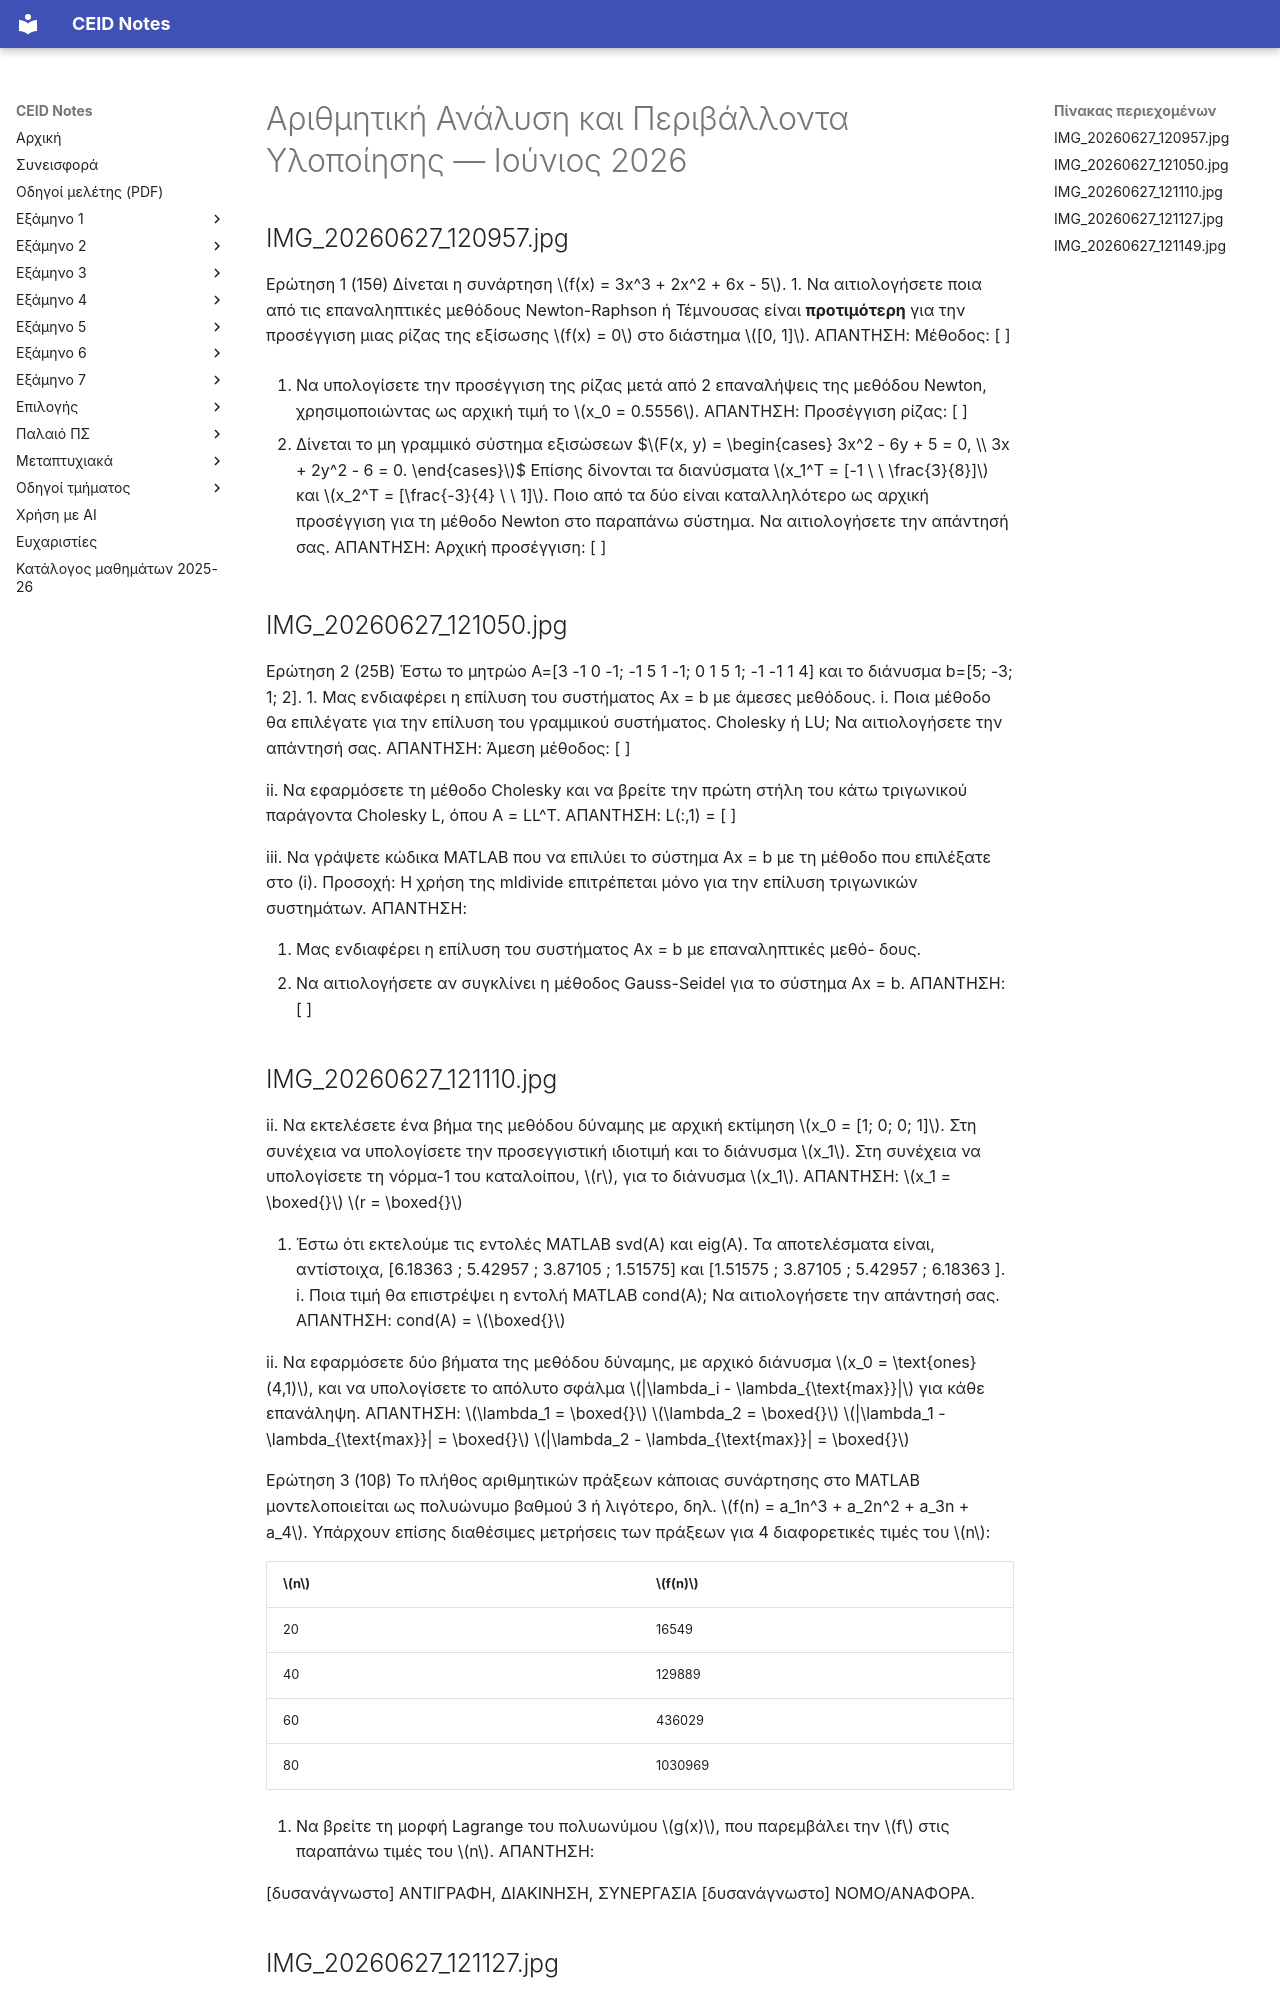

repository: kdngiorgos/ceid-notes · page: Semesters/Semester 4 (4ο Εξάμηνο)/Αριθμητική Ανάλυση και Περιβάλλοντα Υλοποίησης - CEID_23Y209/Previous Exams/2026-06.html · generator: mkdocs

---
course: CEID_23Y209
session: 2026-06
label: Ιούνιος 2026
sources:
- IMG_20260627_120957.jpg
- IMG_20260627_121050.jpg
- IMG_20260627_121110.jpg
- IMG_20260627_121127.jpg
- IMG_20260627_121149.jpg
format: mixed
duration_min: null
notes: 'Μεταγραφή με AI από φωτογραφίες/στιγμιότυπα (χωρίς διόρθωση από άνθρωπο): μπορεί να περιέχει λάθη ανάγνωσης (αριθμοί ερωτήσεων, σύμβολα, λέξεις) ή παραλείψεις — έλεγξε το πρωτότυπο που αναφέρεται στα sources. Η ημερομηνία της εξέτασης εκτιμήθηκε από την ανάρτηση στο Discord. Τα πολλά αρχεία είναι σελίδες ή παραλλαγές (σειρές ερωτήσεων) του ίδιου εξεταστικού.'
transcription: partial
solutions: ai-unverified
---
# Αριθμητική Ανάλυση και Περιβάλλοντα Υλοποίησης — Ιούνιος 2026

## IMG_20260627_120957.jpg

Ερώτηση 1   (15θ)
Δίνεται η συνάρτηση $f(x) = 3x^3 + 2x^2 + 6x - 5$.
1. Να αιτιολογήσετε ποια από τις επαναληπτικές μεθόδους Newton-Raphson ή Τέμνουσας είναι **προτιμότερη** για την προσέγγιση μιας ρίζας της εξίσωσης $f(x) = 0$ στο διάστημα $[0, 1]$.
ΑΠΑΝΤΗΣΗ: Μέθοδος: [ ]

2. Να υπολογίσετε την προσέγγιση της ρίζας μετά από 2 επαναλήψεις της μεθόδου Newton, χρησιμοποιώντας ως αρχική τιμή το $x_0 = 0.5556$.
ΑΠΑΝΤΗΣΗ: Προσέγγιση ρίζας: [ ]

3. Δίνεται το μη γραμμικό σύστημα εξισώσεων
$$F(x, y) = \begin{cases} 3x^2 - 6y + 5 = 0, \\ 3x + 2y^2 - 6 = 0. \end{cases}$$
Επίσης δίνονται τα διανύσματα $x_1^T = [-1 \ \ \frac{3}{8}]$ και $x_2^T = [\frac{-3}{4} \ \ 1]$. Ποιο από τα δύο είναι καταλληλότερο ως αρχική προσέγγιση για τη μέθοδο Newton στο παραπάνω σύστημα. Να αιτιολογήσετε την απάντησή σας.
ΑΠΑΝΤΗΣΗ: Αρχική προσέγγιση: [ ]

## IMG_20260627_121050.jpg

Ερώτηση 2 (25Β)
Έστω το μητρώο A=[3 -1 0 -1; -1 5 1 -1; 0 1 5 1; -1 -1 1 4] και το διάνυσμα b=[5; -3; 1; 2].
1. Μας ενδιαφέρει η επίλυση του συστήματος Ax = b με άμεσες μεθόδους.
i. Ποια μέθοδο θα επιλέγατε για την επίλυση του γραμμικού συστήματος.
Cholesky ή LU; Να αιτιολογήσετε την απάντησή σας.
ΑΠΑΝΤΗΣΗ: Άμεση μέθοδος: [ ]

ii. Να εφαρμόσετε τη μέθοδο Cholesky και να βρείτε την πρώτη στήλη του
κάτω τριγωνικού παράγοντα Cholesky L, όπου A = LL^T.
ΑΠΑΝΤΗΣΗ: L(:,1) = [ ]

iii. Να γράψετε κώδικα MATLAB που να επιλύει το σύστημα Ax = b με τη
μέθοδο που επιλέξατε στο (i). Προσοχή: Η χρήση της mldivide επιτρέπεται
μόνο για την επίλυση τριγωνικών συστημάτων.
ΑΠΑΝΤΗΣΗ:

2. Μας ενδιαφέρει η επίλυση του συστήματος Ax = b με επαναληπτικές μεθό-
δους.
1. Να αιτιολογήσετε αν συγκλίνει η μέθοδος Gauss-Seidel για το σύστημα
Ax = b.
ΑΠΑΝΤΗΣΗ: [ ]

## IMG_20260627_121110.jpg

ii. Να εκτελέσετε ένα βήμα της μεθόδου δύναμης με αρχική εκτίμηση $x_0 = [1; 0; 0; 1]$. Στη συνέχεια να υπολογίσετε την προσεγγιστική ιδιοτιμή και το διάνυσμα $x_1$. Στη συνέχεια να υπολογίσετε τη νόρμα-1 του καταλοίπου, $r$, για το διάνυσμα $x_1$.
ΑΠΑΝΤΗΣΗ: $x_1 = \boxed{}$   $r = \boxed{}$

3. Έστω ότι εκτελούμε τις εντολές MATLAB svd(A) και eig(A). Τα αποτελέσματα είναι, αντίστοιχα,
[6.18363 ; 5.42957 ; 3.87105 ; 1.51575] και [1.51575 ; 3.87105 ; 5.42957 ; 6.18363 ].
i. Ποια τιμή θα επιστρέψει η εντολή MATLAB cond(A); Να αιτιολογήσετε την απάντησή σας.
ΑΠΑΝΤΗΣΗ: cond(A) = $\boxed{}$

ii. Να εφαρμόσετε δύο βήματα της μεθόδου δύναμης, με αρχικό διάνυσμα $x_0 = \text{ones}(4,1)$, και να υπολογίσετε το απόλυτο σφάλμα $|\lambda_i - \lambda_{\text{max}}|$ για κάθε επανάληψη.
ΑΠΑΝΤΗΣΗ: $\lambda_1 = \boxed{}$   $\lambda_2 = \boxed{}$
$|\lambda_1 - \lambda_{\text{max}}| = \boxed{}$   $|\lambda_2 - \lambda_{\text{max}}| = \boxed{}$

Ερώτηση 3 (10β)
Το πλήθος αριθμητικών πράξεων κάποιας συνάρτησης στο MATLAB μοντελοποιείται ως πολυώνυμο βαθμού 3 ή λιγότερο, δηλ. $f(n) = a_1n^3 + a_2n^2 + a_3n + a_4$. Υπάρχουν επίσης διαθέσιμες μετρήσεις των πράξεων για 4 διαφορετικές τιμές του $n$:

| $n$ | $f(n)$ |
|-----|--------|
| 20  | 16549  |
| 40  | 129889 |
| 60  | 436029 |
| 80  | 1030969|

1. Να βρείτε τη μορφή Lagrange του πολυωνύμου $g(x)$, που παρεμβάλει την $f$ στις παραπάνω τιμές του $n$.
ΑΠΑΝΤΗΣΗ:

[δυσανάγνωστο] ΑΝΤΙΓΡΑΦΗ, ΔΙΑΚΙΝΗΣΗ, ΣΥΝΕΡΓΑΣΙΑ [δυσανάγνωστο] ΝΟΜΟ/ΑΝΑΦΟΡΑ.
